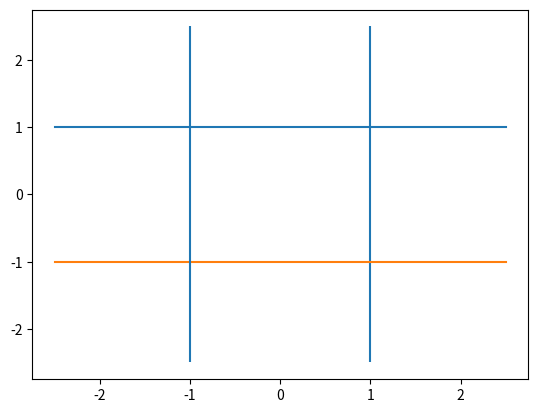

The script that saved this image:
import numpy as np
import matplotlib.pyplot as plt

##########################################################################
#  1. Neural Networks
##########################################################################

# Input Layer
X = np.array([[3, 14]])

# Input - Hidden Layer Weights
W = np.array([[1, 0, -1],
              [0, 1, -1],
              [-1, 0, -1],
              [0, -1, -1]])

# Hidden Layer - Output Weights
V = np.array([[1, 1, 1, 1, 0],
              [-1, -1, -1, -1, 2]])

# Hidden Layer Activation
Z = np.inner(X, W.transpose()[:-1].T) + W.transpose()[-1].T
print("Hidden Layer Z's: ", Z, '\n')

# Output Layer Activation
U = np.dot(np.maximum(Z, 0), V.transpose()[:-1].T.T) + V.transpose()[-1].T
print("Output Layer U's: ", U, '\n')

# Softmax Output Layer Activation
print("ReLU Output Layer U's: ", U, '\n')
O = np.exp(np.maximum(U, 0))/np.exp(np.maximum(U, 0)).sum()
print("Softmax Output Layer O's: ", O, '\n')

# Plot the Hidden Layer Decision Boundary
# Those Boundary are defined where the Z's on the Hidden Layer are 0
for i in range(W.shape[0]):
    if W.transpose()[0].transpose()[i] != 0:
        xx = np.linspace(-2.5, 2.5)
        yy = (-W.transpose()[-1].transpose()[i] - W.transpose()
              [1].transpose()[i]*xx)/W.transpose()[0].transpose()[i]
        plt.plot(xx, yy)
    else:
        plt.vlines((-W.transpose()[-1].transpose()[i] /
                    W.transpose()[1].transpose()[i]), -2.5, 2.5)
plt.show()
